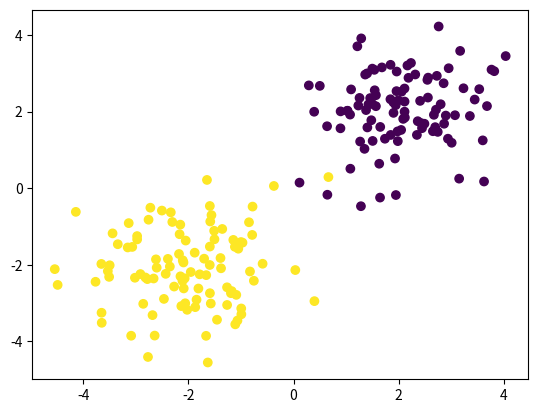

This chart was generated by the following Python code:
# -*- coding: utf-8 -*-
"""
Created on Thu May 28 13:12:59 2020

[redacted]
"""

#%% Redes Neuronales
# Parte 3. Feedforward en una Red Neuronal para clasificación binaria 

# Se importan las librerías necesarias 
import numpy as np
import matplotlib.pyplot as plt 

# Nubes gaussianas 
N=200 # Samples
D=2 # Dimensión de los samples
X=np.random.randn(200,2)
# Nube centrada en (2,2)
X[:100,:]=X[:100,:]+2
# Nube centrada en (-2,-2)
X[100:,:]=X[100:,:]-2
# Clases
Y=np.array([0]*100+[1]*100)

# Visualización
plt.scatter(X[:,0],X[:,1],c=Y)

#%% Clasificación binaria con la función softmax

# Funciones 
def forward(X,W1,b1,W2,b2):
    Z=1/(1+np.exp(-(np.dot(X,W1)+b1))) # Sigmoide
    A=np.dot(Z,W2)+b2
    exp_A=np.exp(A) # Función softmax
    prob_A=exp_A/exp_A.sum(axis=1,keepdims=True)
    return prob_A

def classification_rate(Y,T):
    n_total=len(T)
    n_correct=0
    for i in range(len(T)):
        if T[i]==Y[i]:
            n_correct=n_correct+1
    return n_correct/n_total

# Inicializar parámetros del modelo
D=2  # Dimensión de cada sample
M=3 # 3 nodos ocultos 
K=2 # 2 clases
W1=np.random.randn(D,M) 
b1=np.random.randn(M)
W2=np.random.randn(M,K)
b2=np.random.randn(K)

py=forward(X,W1,b1,W2,b2)
y=np.argmax(py,axis=1)
class_rate=classification_rate(y,Y) # Class rate esperado de 1/2

#%% Clasificación binaria con la función sigmoide (última capa)

# Función
def forward_sigmoid(X,W1,b1,W2,b2):
    Z=np.dot(X,W1)+b1
    tanh_Z=np.tanh(Z)  # Tangente hiperbólica
    A=np.dot(tanh_Z,W2)+b2
    prob_A=1/(1+np.exp(-A)) # Sigmoide
    return prob_A

# Inicializar parámetros del modelo
D_=2 # Dimensión de cada sample
M_=3 # 3 nodos ocultos
K_=1 # 1 clase 
W1_=np.random.randn(D_,M_)
b1_=np.random.randn(M_)
W2_=np.random.randn(M_)
b2_=np.random.randn(K_)

py_=forward_sigmoid(X,W1_,b1_,W2_,b2_)
y_=np.round(py_)
class_rate_=classification_rate(y_,Y) # Class rate esperado de 1/2